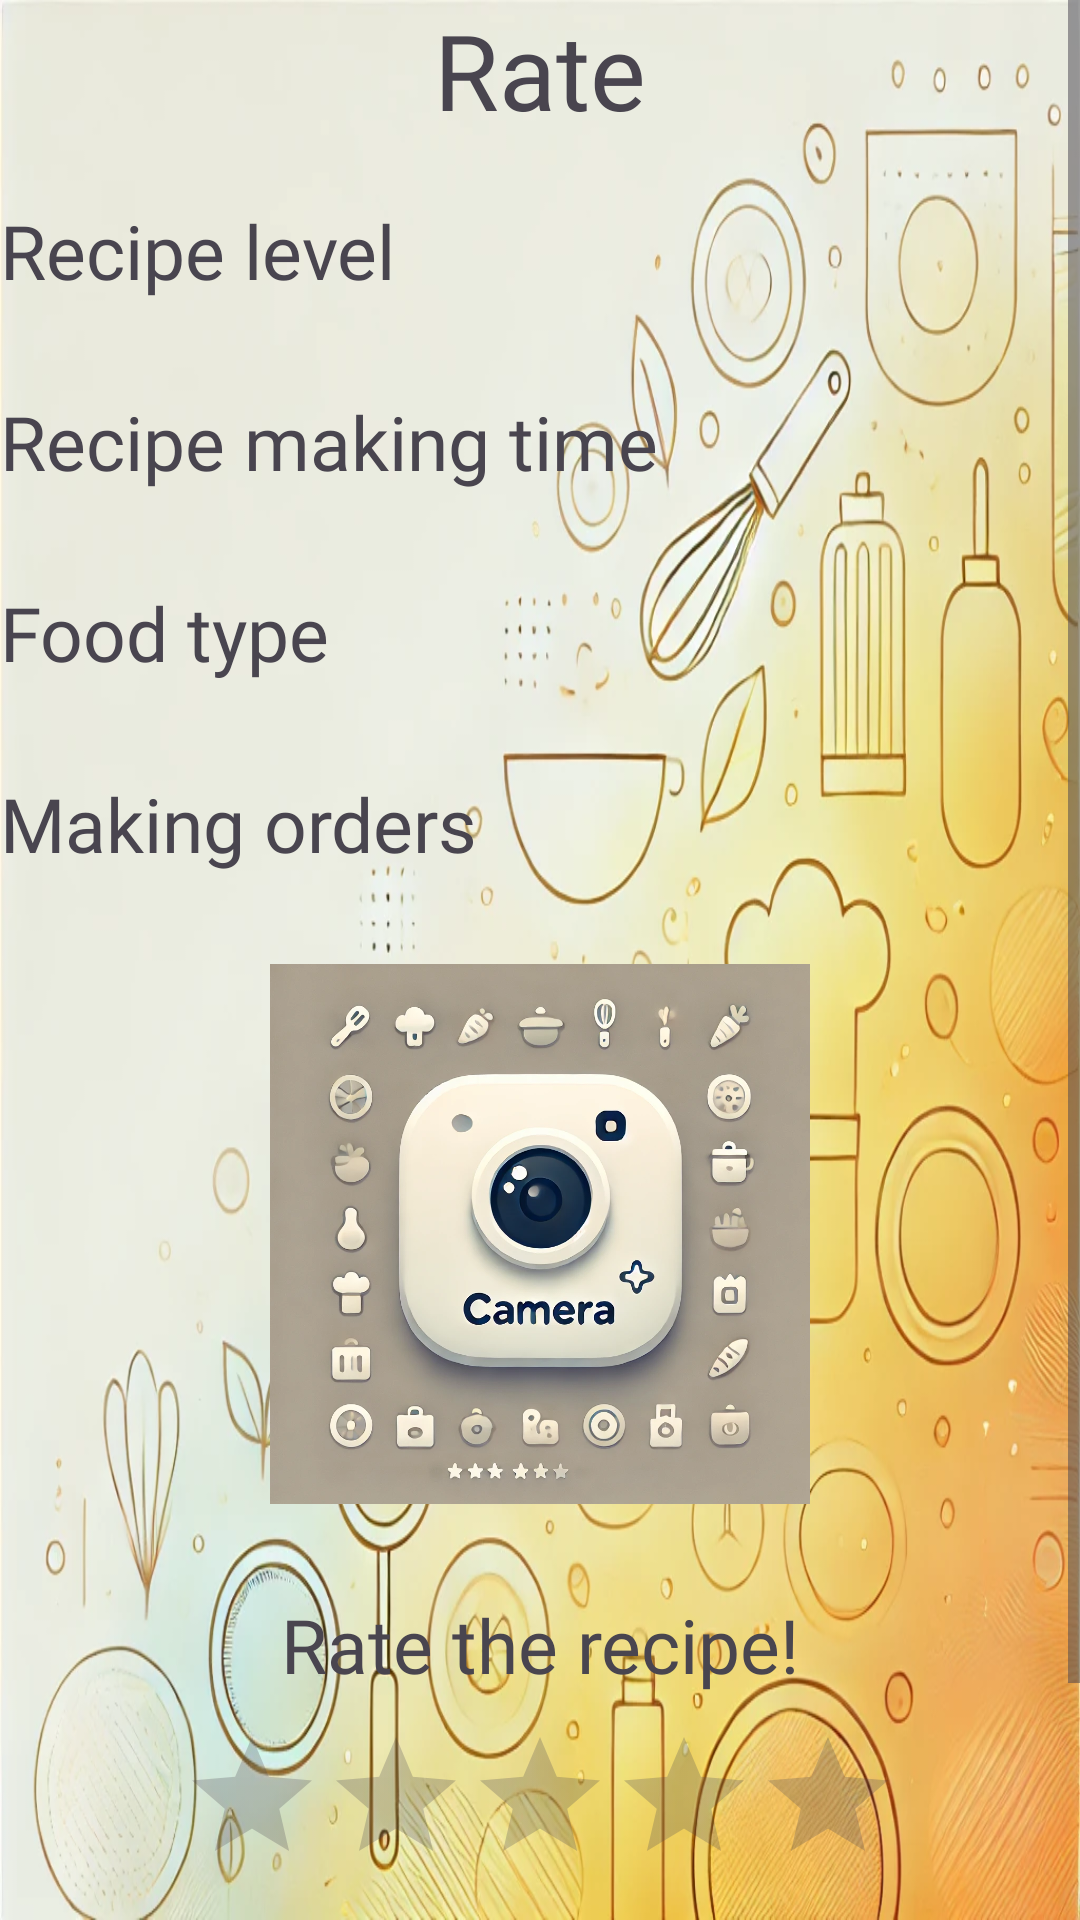

This screen was rendered from an Android layout file. Write that file and the resources it references.
<!-- AndroidManifest.xml: application theme Theme.RecipesApplication -->
<!-- res/layout/activity_rate_specipic_recipe.xml -->
<?xml version="1.0" encoding="utf-8"?>
<LinearLayout xmlns:android="http://schemas.android.com/apk/res/android"
    xmlns:app="http://schemas.android.com/apk/res-auto"
    xmlns:tools="http://schemas.android.com/tools"
    android:id="@+id/main"
    android:layout_width="match_parent"
    android:layout_height="match_parent"
    android:orientation="vertical"
    android:background="@drawable/img_10"
    tools:context=".RateSpecipicRecipe">
    <ScrollView
        android:layout_width="match_parent"
        android:layout_height="match_parent">

        <LinearLayout
            android:layout_width="match_parent"
            android:layout_height="wrap_content"
            android:orientation="vertical">
            <TextView
                android:id="@+id/RateTV"
                android:layout_width="match_parent"
                android:layout_height="wrap_content"
                android:layout_marginBottom="20dp"
                android:fontFamily="@font/font2"
                android:gravity="center_horizontal"
                android:text="Rate"
                android:textSize="35dp" />
            <TextView
                android:id="@+id/VleveRate"
                android:layout_width="match_parent"
                android:layout_height="wrap_content"
                android:layout_marginBottom="30dp"
                android:fontFamily="@font/font9"
                android:text="Recipe level"
                android:textSize="25dp"
                android:backgroundTint="#000000" />
            <TextView
                android:id="@+id/VmakingTimeRate"
                android:layout_width="match_parent"
                android:layout_height="wrap_content"
                android:layout_marginBottom="30dp"
                android:fontFamily="@font/font9"
                android:text="Recipe making time "
                android:textSize="25dp"
                android:backgroundTint="#000000" />
            <TextView
                android:id="@+id/VfoodTypeRate"
                android:layout_width="match_parent"
                android:layout_height="wrap_content"
                android:layout_marginBottom="30dp"
                android:fontFamily="@font/font9"
                android:text="Food type"
                android:textSize="25dp"
                android:backgroundTint="#000000" />
            <TextView
                android:id="@+id/VmakingOrdersRate"
                android:layout_width="match_parent"
                android:layout_height="wrap_content"
                android:layout_marginBottom="30dp"
                android:fontFamily="@font/font9"
                android:text="Making orders"
                android:textSize="25dp"
                android:backgroundTint="#000000" />


            <ImageView
                android:id="@+id/RateRecipeImg"
                android:layout_width="180dp"
                android:layout_height="180dp"
                android:layout_gravity="center_horizontal"
                android:layout_marginBottom="30dp"
                android:src="@drawable/img_11" />
            <TextView
                android:layout_width="match_parent"
                android:layout_height="wrap_content"
                android:layout_marginBottom="10dp"
                android:fontFamily="@font/font7"
                android:gravity="center"
                android:text="Rate the recipe!"
                android:textSize="25dp"
                android:backgroundTint="#000000" />

            <RatingBar
                android:id="@+id/RatingBar"
                android:layout_width="wrap_content"
                android:layout_height="match_parent"
                android:stepSize="1"
                android:rating="0"
                android:layout_gravity="center"
                android:layout_marginBottom="50dp"/>

            <Button
                android:id="@+id/bGoFromRateR"
                android:layout_width="wrap_content"
                android:layout_height="wrap_content"
                android:layout_gravity="center"
                android:layout_weight="1"
                android:backgroundTint="#948B8B"
                android:text="Return"
                android:textSize="15dp" />

        </LinearLayout>
    </ScrollView>
</LinearLayout>
<!-- resources referenced by this layout -->
<resources>
  <!-- drawable img_10: png bitmap (drawable, 881363 bytes) -->
  <!-- drawable img_11: png bitmap (drawable, 742925 bytes) -->
  <style name="Theme.RecipesApplication" parent="Base.Theme.RecipesApplication" />
  <style name="Base.Theme.RecipesApplication" parent="Theme.Material3.DayNight">
          
          
      </style>
</resources>
